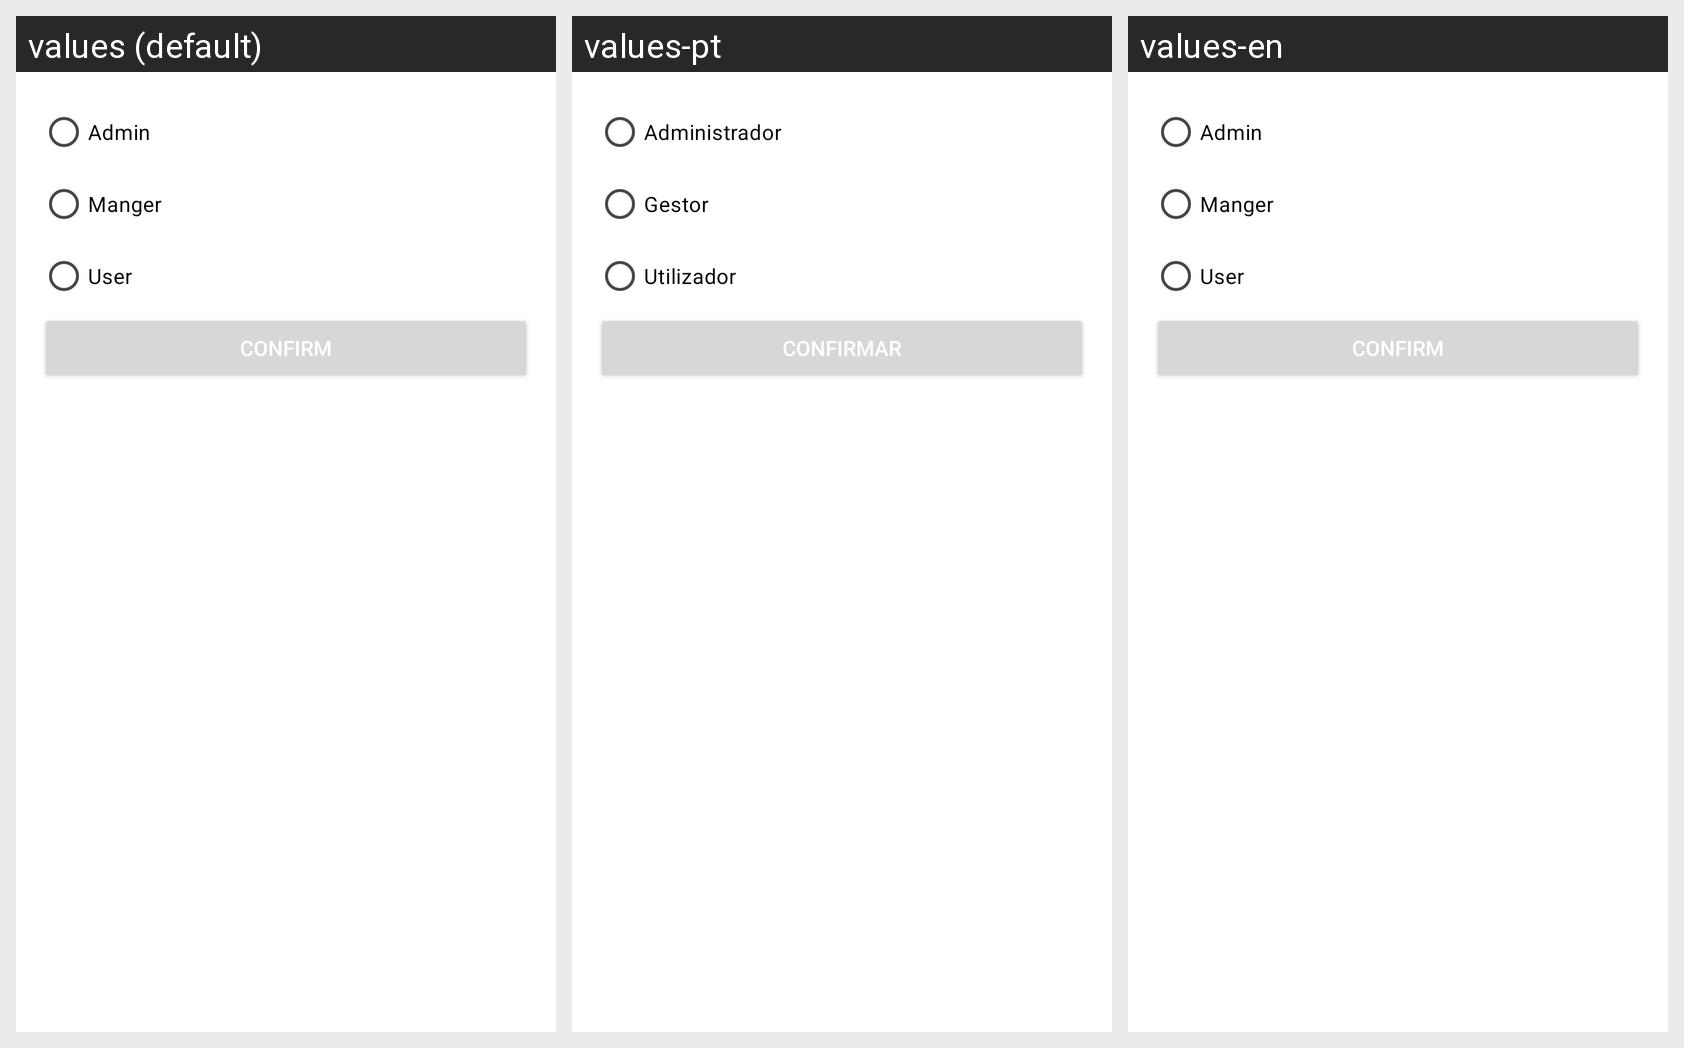

Translations of the strings shown on this Android screen, per locale in the grid:
Android screen res/layout/fragment_edit_perms.xml rendered under 3 locales, left to right: values (default), values-pt, values-en. Device: Nexus 5 (rendered at 1080×1920; each locale shown at half size, 540×960, under a caption strip naming it); theme Theme.QueimaSegura.
Strings drawn on this screen, with the default value and each locale's value (text and hints the layout hard-codes, and strings that could not be matched under every locale, appear in the picture but are not listed):

admin
  values: Admin
  values-pt: Administrador
  values-en: Admin

manager
  values: Manger
  values-pt: Gestor
  values-en: Manger

user
  values: User
  values-pt: Utilizador
  values-en: User

confirm_btn
  values: Confirm
  values-pt: Confirmar
  values-en: Confirm
